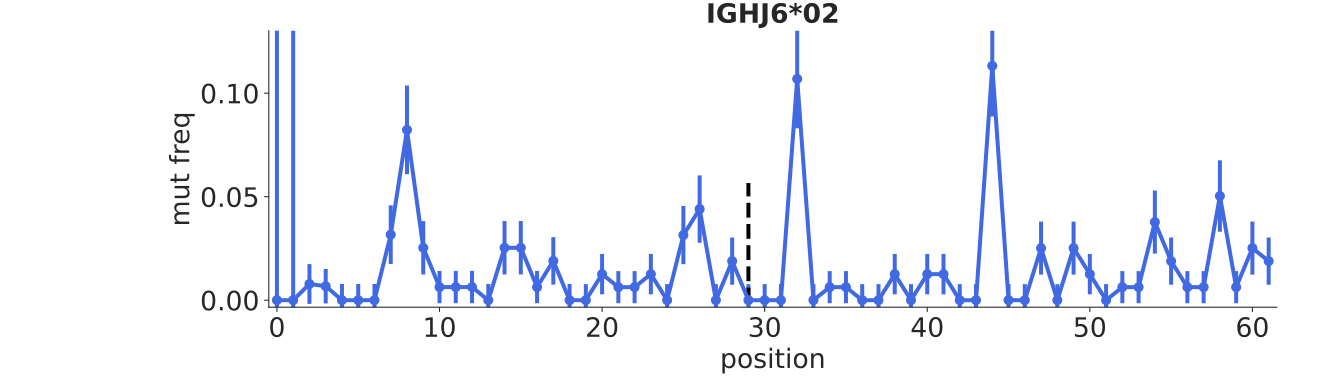

Values plotted in this chart, from the file beside it:
bin_low_edge, contents, binlabel, error
-1.5, 0.0, , 0.0
-0.5, 0.0, , 0.2409
0.5, 0.0, , 0.1436
1.5, 0.007812, , 0.009595
2.5, 0.006757, , 0.00832
3.5, 0.0, , 0.007801
4.5, 0.0, , 0.007801
5.5, 0.0, , 0.007801
6.5, 0.03165, , 0.01417
7.5, 0.08228, , 0.02142
8.5, 0.02532, , 0.0129
9.5, 0.006329, , 0.007801
10.5, 0.006329, , 0.007801
11.5, 0.006329, , 0.007801
12.5, 0.0, , 0.007801
13.5, 0.02532, , 0.0129
14.5, 0.02532, , 0.0129
15.5, 0.006329, , 0.007801
16.5, 0.01899, , 0.01147
17.5, 0.0, , 0.007801
18.5, 0.0, , 0.007753
19.5, 0.01258, , 0.009759
20.5, 0.006289, , 0.007753
21.5, 0.006289, , 0.007753
22.5, 0.01258, , 0.009759
23.5, 0.0, , 0.007753
24.5, 0.03145, , 0.01408
25.5, 0.04403, , 0.01627
26.5, 0.0, , 0.007753
27.5, 0.01887, , 0.0114
28.5, 0.0, , 0.007753
29.5, 0.0, , 0.007753
30.5, 0.0, , 0.007753
31.5, 0.1069, , 0.02387
32.5, 0.0, , 0.007753
33.5, 0.006289, , 0.007753
34.5, 0.006289, , 0.007753
35.5, 0.0, , 0.007753
36.5, 0.0, , 0.007753
37.5, 0.01258, , 0.009759
38.5, 0.0, , 0.007753
39.5, 0.01258, , 0.009759
40.5, 0.01258, , 0.009759
41.5, 0.0, , 0.007753
42.5, 0.0, , 0.007753
43.5, 0.1132, , 0.02446
44.5, 0.0, , 0.007753
45.5, 0.0, , 0.007753
46.5, 0.02516, , 0.01282
47.5, 0.0, , 0.007753
48.5, 0.02516, , 0.01282
49.5, 0.01258, , 0.009759
50.5, 0.0, , 0.007753
51.5, 0.006289, , 0.007753
52.5, 0.006289, , 0.007753
53.5, 0.03774, , 0.01522
54.5, 0.01887, , 0.0114
55.5, 0.006289, , 0.007753
56.5, 0.006289, , 0.007753
57.5, 0.05031, , 0.01724
... 4 more rows
